Run: headless pygame with SDL's dummy video driver; simulated clock (each Clock.tick advances the game by its frame time, no real sleeping); random seed 0; keys injected as events and as key.get_pressed() state; mouse plan: one left click at the window centre at the start of phase 2, then a move to the lower-right quarter at the start of phase 3.
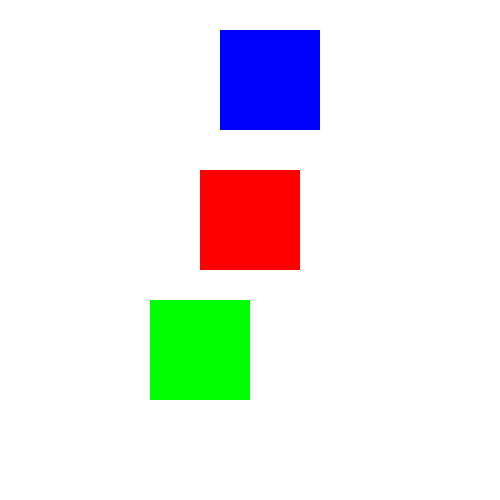
Frame 1 of 4 · flips 1–60 · no input
Frame 2 of 4 · flips 61–180 · clicked the window centre · tapped SPACE, RETURN · held RIGHT (→), D · screen unchanged from frame 1, image omitted
Frame 3 of 4 · flips 181–300 · moved the mouse to the lower-right quarter · held DOWN (↓), S · screen unchanged from frame 2, image omitted
Frame 4 of 4 · flips 301–420 · held LEFT (←), A, UP (↑), W · screen unchanged from frame 3, image omitted

The pygame program that drew these frames:

import pygame

pygame.init()
screen = pygame.display.set_mode((500, 500))

objs = []
o = []


class Obj:
    def __init__(self, x, y, w, h, color):
        self.rect = pygame.rect.Rect(x, y, w, h)
        self.dragging = False
        self.color = color
        objs.append(self)
        self.name = ''

    def __repr__(self):
        return(self.name)

    def clicked(self, m_pos):
        return self.rect.collidepoint(m_pos)

    def set_offset(self, m_pos):
        self.dragging = True
        m_x, m_y = m_pos
        self.offset_x = self.rect.x - m_x
        self.offset_y = self.rect.y - m_y

    def drag(self, m_pos):
        m_x, m_y = m_pos
        self.rect.x = m_x + self.offset_x
        self.rect.y = m_y + self.offset_y

    def draw(self):
        pygame.draw.rect(screen, self.color, self.rect)

square1 = Obj(200, 170, 100, 100, (255, 0, 0))
square1.name = 'red'
square2 = Obj(150, 300, 100, 100, (0, 255, 0))
square2.name = 'green'
square3 = Obj(220, 30, 100, 100, (0, 0, 255))
square3.name = 'blue'

while True:
    for event in pygame.event.get():
        if event.type == pygame.QUIT:
            pygame.quit()
        elif event.type == pygame.MOUSEBUTTONDOWN:
            if event.button == 1:
                for square in objs:
                    if square.clicked(event.pos):
                        print(square)
                        print(o)
                        o = objs[objs.index(square)+1:]
                        print(o)
                        if not any(s.clicked(event.pos) for s in o):
                            objs.remove(square)
                            objs.append(square)
                            square.set_offset(event.pos)
        elif event.type == pygame.MOUSEBUTTONUP:
            if event.button == 1:
                for square in objs:
                    square.dragging = False
        elif event.type == pygame.MOUSEMOTION:
            for square in objs:
                if square.dragging:
                    square.drag(event.pos)
    screen.fill((255, 255, 255))
    for square in objs:
        square.draw()
    pygame.display.update()
